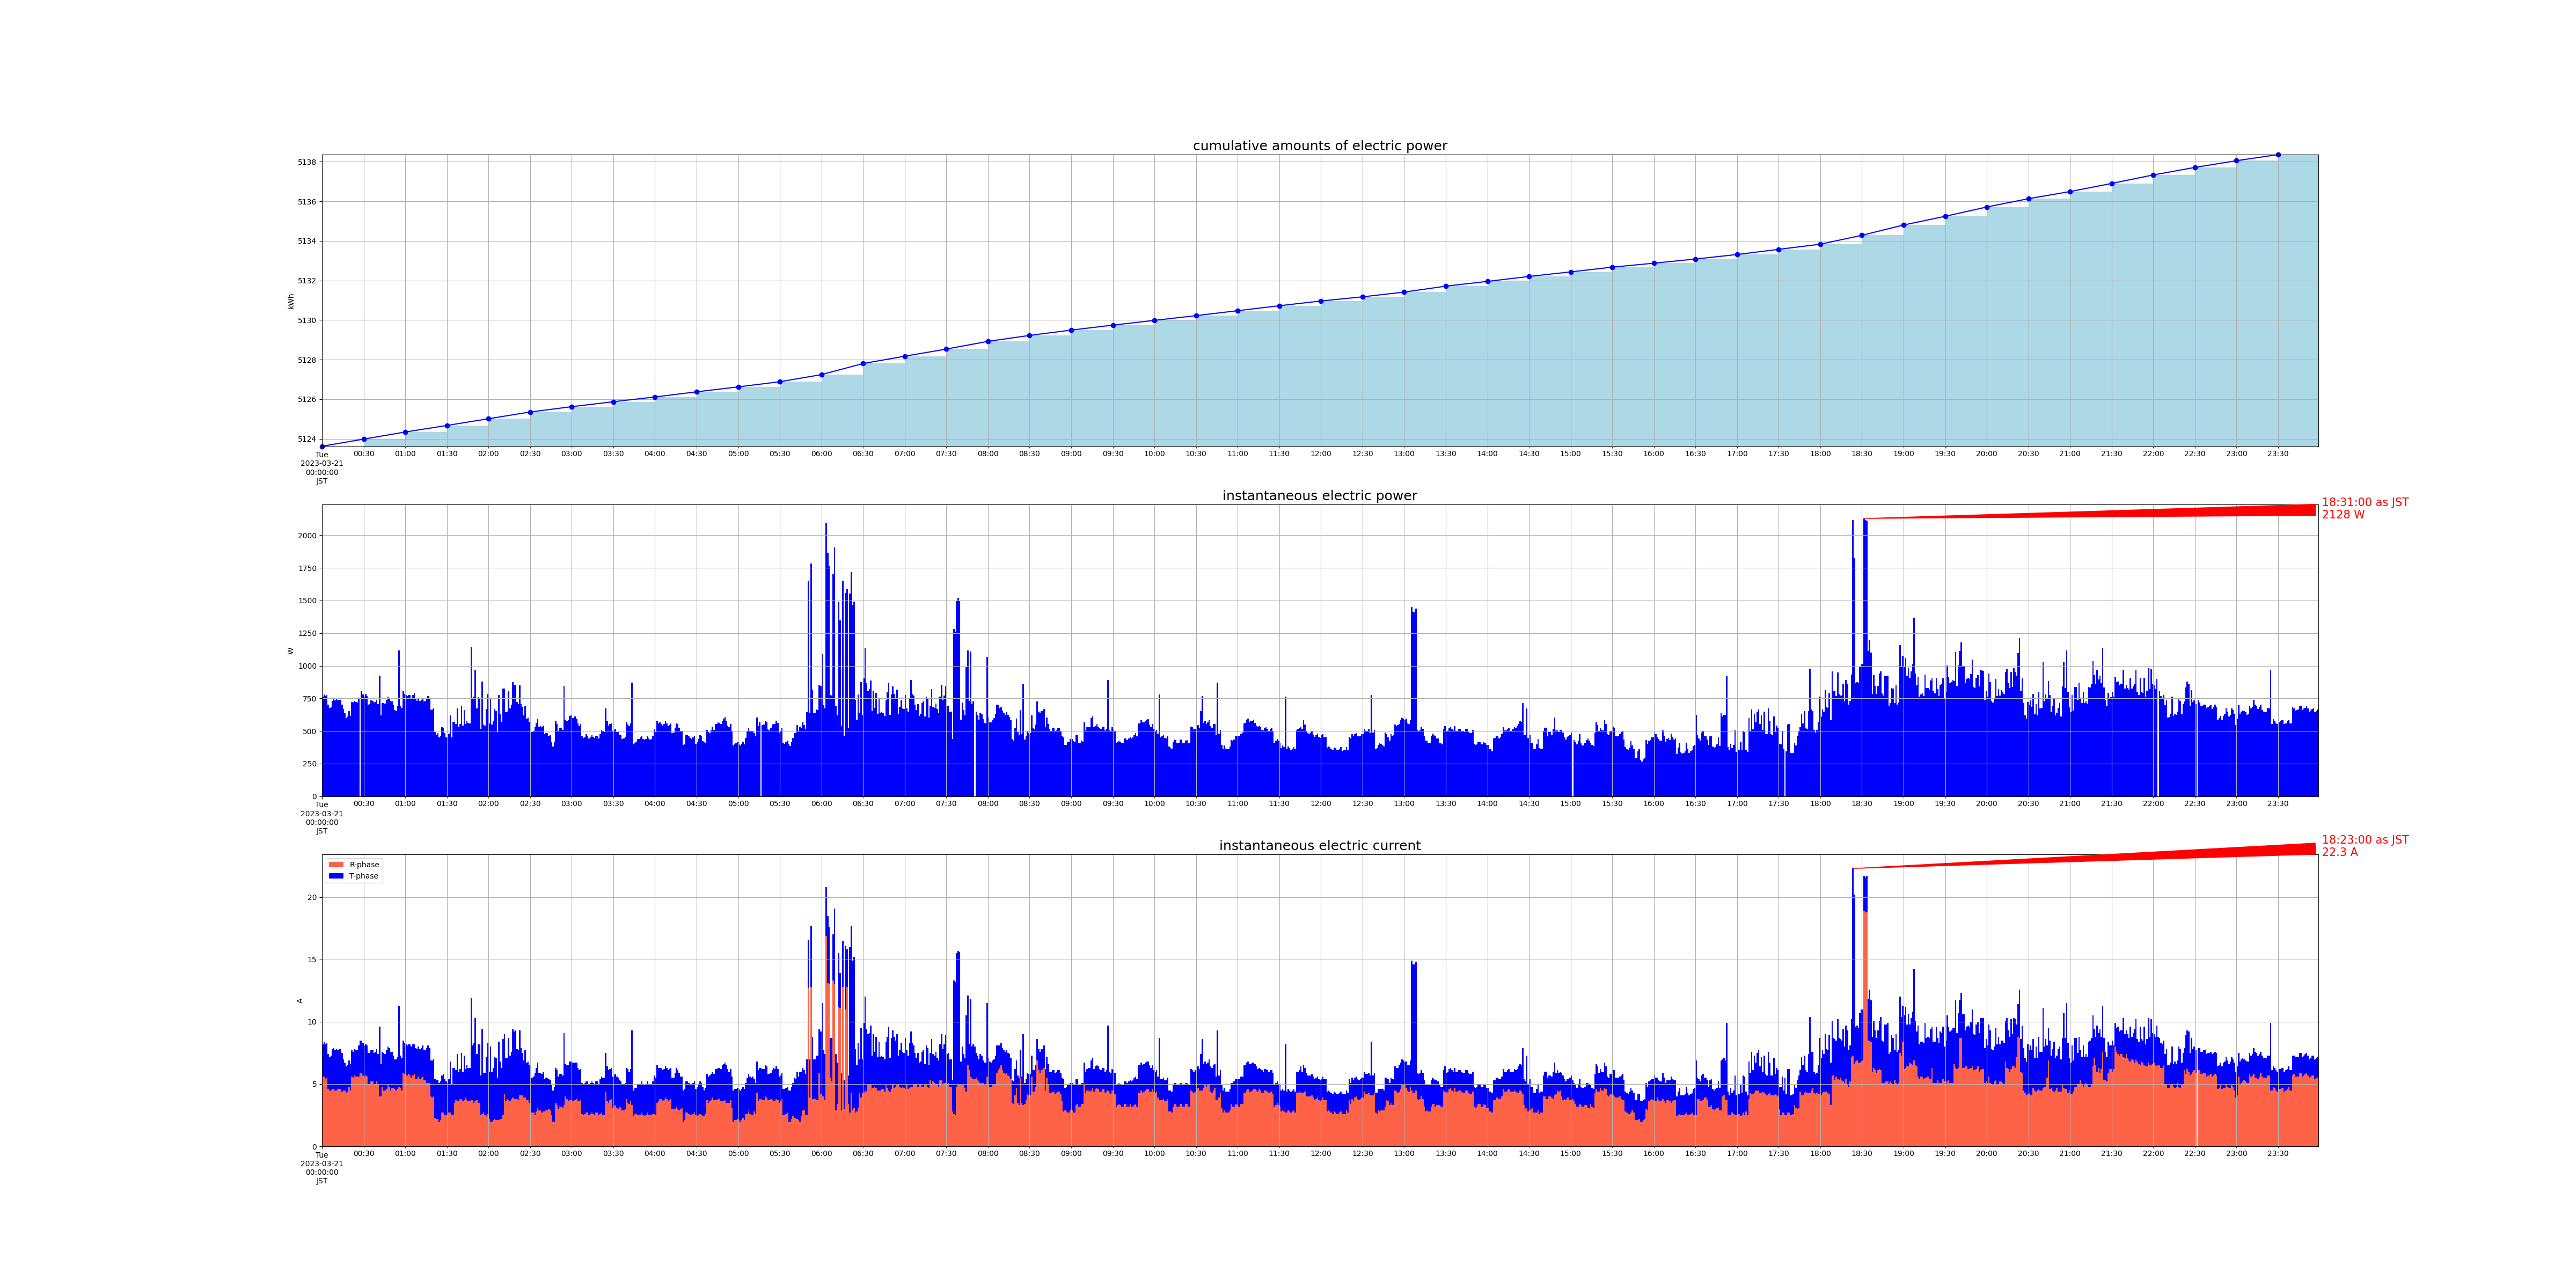

The data file committed next to this chart (first rows):
measured_at, sensor_id, message_id, cumlative_kwh, instant_watt, instant_ampere_R, instant_ampere_T
2023-03-21 00:00:00+09:00, smartmeter, 23335, , 764.0, , 
2023-03-21 00:00:00+09:00, smartmeter, 23336, , , 5.6, 2.6
2023-03-21 00:00:00+09:00, smartmeter, 23337, 5124, , , 
2023-03-21 00:01:00+09:00, smartmeter, 23338, , 780.0, , 
2023-03-21 00:01:00+09:00, smartmeter, 23339, , , 5.6, 2.8
2023-03-21 00:02:00+09:00, smartmeter, 23340, , 768.0, , 
2023-03-21 00:02:00+09:00, smartmeter, 23341, , , 5.4, 2.8
2023-03-21 00:03:00+09:00, smartmeter, 23342, , 776.0, , 
2023-03-21 00:03:00+09:00, smartmeter, 23343, , , 5.5, 2.8
2023-03-21 00:04:00+09:00, smartmeter, 23344, , 704.0, , 
2023-03-21 00:04:00+09:00, smartmeter, 23345, , , 4.6, 2.8
2023-03-21 00:05:00+09:00, smartmeter, 23346, , 676.0, , 
2023-03-21 00:05:00+09:00, smartmeter, 23347, , , 4.5, 2.7
2023-03-21 00:06:00+09:00, smartmeter, 23348, , 684.0, , 
2023-03-21 00:06:00+09:00, smartmeter, 23349, , , 4.5, 2.8
2023-03-21 00:07:00+09:00, smartmeter, 23350, , 732.0, , 
2023-03-21 00:07:00+09:00, smartmeter, 23351, , , 4.6, 3.2
2023-03-21 00:08:00+09:00, smartmeter, 23352, , 756.0, , 
2023-03-21 00:08:00+09:00, smartmeter, 23353, , , 4.6, 3.3
2023-03-21 00:09:00+09:00, smartmeter, 23354, , 736.0, , 
2023-03-21 00:09:00+09:00, smartmeter, 23355, , , 4.5, 3.2
2023-03-21 00:10:00+09:00, smartmeter, 23356, , 744.0, , 
2023-03-21 00:10:00+09:00, smartmeter, 23357, , , 4.5, 3.3
2023-03-21 00:11:00+09:00, smartmeter, 23358, , 736.0, , 
2023-03-21 00:11:00+09:00, smartmeter, 23359, , , 4.6, 3.1
2023-03-21 00:12:00+09:00, smartmeter, 23360, , 740.0, , 
2023-03-21 00:12:00+09:00, smartmeter, 23361, , , 4.6, 3.2
2023-03-21 00:13:00+09:00, smartmeter, 23362, , 740.0, , 
2023-03-21 00:13:00+09:00, smartmeter, 23363, , , 4.6, 3.2
2023-03-21 00:14:00+09:00, smartmeter, 23364, , 704.0, , 
2023-03-21 00:14:00+09:00, smartmeter, 23365, , , 4.4, 3.1
2023-03-21 00:15:00+09:00, smartmeter, 23366, , 668.0, , 
2023-03-21 00:15:00+09:00, smartmeter, 23367, , , 4.5, 2.5
2023-03-21 00:16:00+09:00, smartmeter, 23368, , 636.0, , 
2023-03-21 00:16:00+09:00, smartmeter, 23369, , , 4.5, 2.2
2023-03-21 00:17:00+09:00, smartmeter, 23370, , 600.0, , 
2023-03-21 00:17:00+09:00, smartmeter, 23371, , , 4.3, 2.1
2023-03-21 00:18:00+09:00, smartmeter, 23372, , 612.0, , 
2023-03-21 00:18:00+09:00, smartmeter, 23373, , , 4.4, 2.1
2023-03-21 00:19:00+09:00, smartmeter, 23374, , 652.0, , 
2023-03-21 00:19:00+09:00, smartmeter, 23375, , , 4.8, 2.1
2023-03-21 00:20:00+09:00, smartmeter, 23376, , 616.0, , 
2023-03-21 00:20:00+09:00, smartmeter, 23377, , , 4.5, 2.1
2023-03-21 00:21:00+09:00, smartmeter, 23378, , 724.0, , 
2023-03-21 00:21:00+09:00, smartmeter, 23379, , , 5.6, 2.1
2023-03-21 00:22:00+09:00, smartmeter, 23380, , 720.0, , 
2023-03-21 00:22:00+09:00, smartmeter, 23381, , , 5.5, 2.1
2023-03-21 00:23:00+09:00, smartmeter, 23382, , 732.0, , 
2023-03-21 00:23:00+09:00, smartmeter, 23383, , , 5.7, 2.1
2023-03-21 00:24:00+09:00, smartmeter, 23384, , 724.0, , 
2023-03-21 00:24:00+09:00, smartmeter, 23385, , , 5.6, 2.1
2023-03-21 00:25:00+09:00, smartmeter, 23386, , 720.0, , 
2023-03-21 00:25:00+09:00, smartmeter, 23387, , , 5.6, 2.1
2023-03-21 00:26:00+09:00, smartmeter, 23388, , 756.0, , 
2023-03-21 00:26:00+09:00, smartmeter, 23389, , , 5.6, 2.5
2023-03-21 00:27:00+09:00, smartmeter, 23391, , , 5.9, 2.6
2023-03-21 00:28:00+09:00, smartmeter, 23392, , 808.0, , 
2023-03-21 00:28:00+09:00, smartmeter, 23393, , , 5.9, 2.6
2023-03-21 00:29:00+09:00, smartmeter, 23394, , 780.0, , 
2023-03-21 00:29:00+09:00, smartmeter, 23395, , , 5.7, 2.6
... 2,860 more rows
